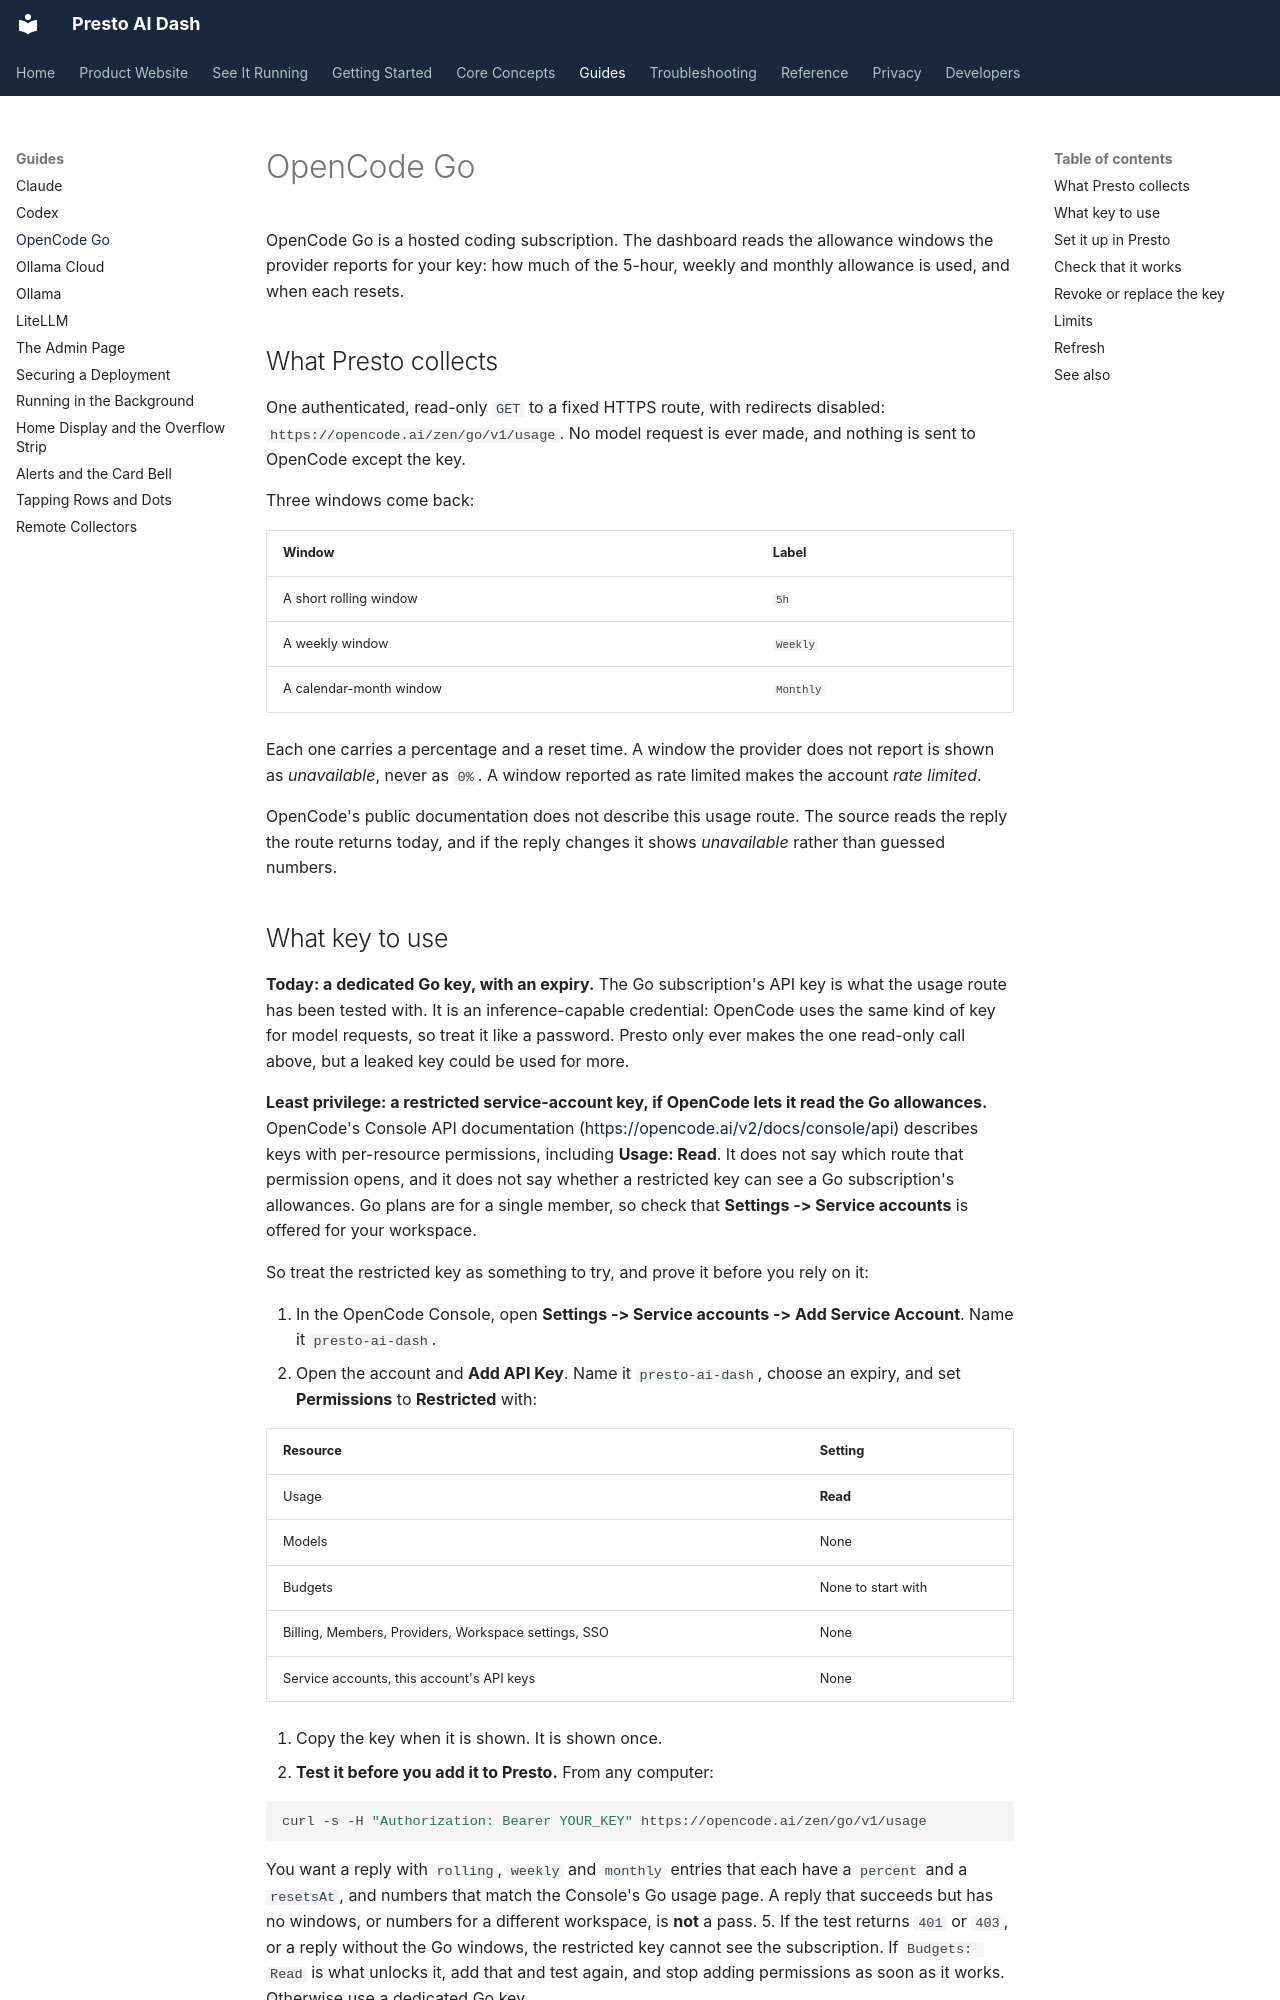

repository: jake1164/presto-ai-dash · page: guides/opencode-go/index.html · generator: mkdocs

# OpenCode Go

OpenCode Go is a hosted coding subscription. The dashboard reads the
allowance windows the provider reports for your key: how much of the 5-hour,
weekly and monthly allowance is used, and when each resets.

## What Presto collects

One authenticated, read-only `GET` to a fixed HTTPS route, with redirects
disabled: `https://opencode.ai/zen/go/v1/usage`. No model request is ever made,
and nothing is sent to OpenCode except the key.

Three windows come back:

| Window | Label |
| --- | --- |
| A short rolling window | `5h` |
| A weekly window | `Weekly` |
| A calendar-month window | `Monthly` |

Each one carries a percentage and a reset time. A window the provider does not
report is shown as *unavailable*, never as `0%`. A window reported as rate
limited makes the account *rate limited*.

OpenCode's public documentation does not describe this usage route. The source
reads the reply the route returns today, and if the reply changes it shows
*unavailable* rather than guessed numbers.
